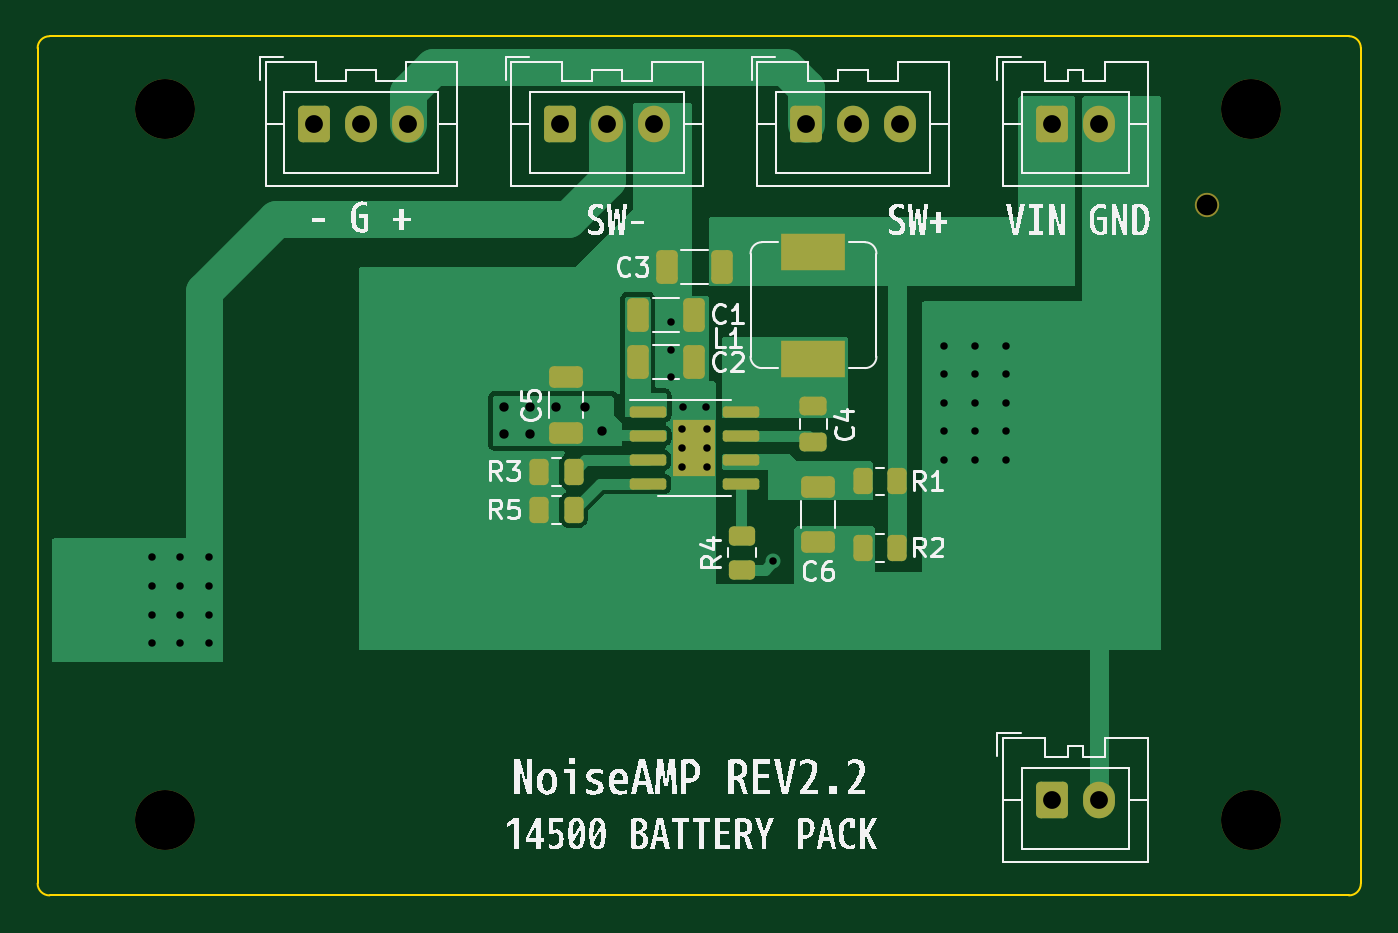
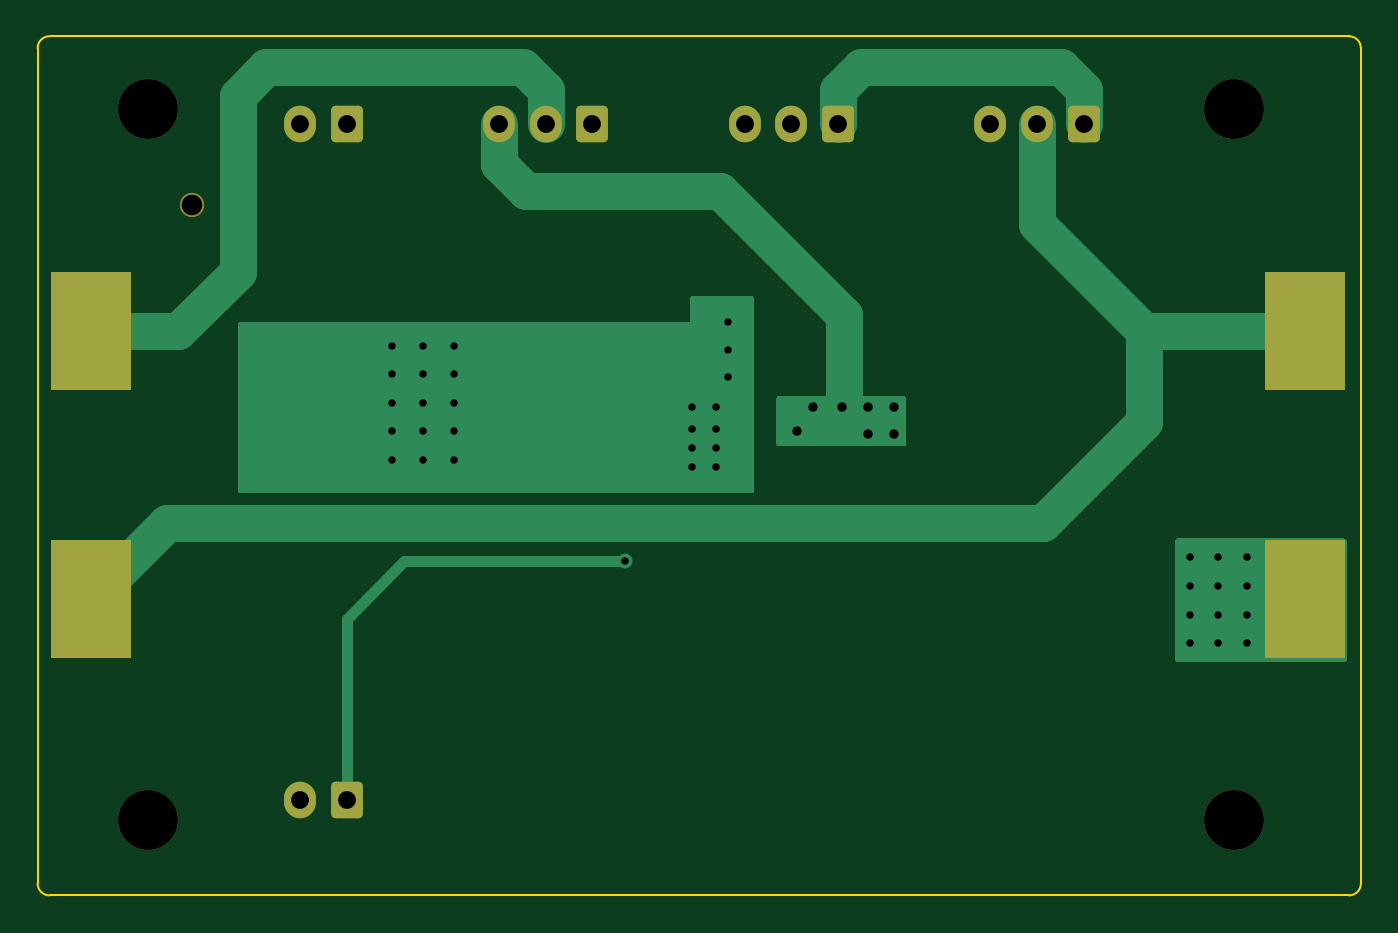
Circuit board: 11 layer files. Board 70.6 x 45.8 mm.
- bottom_copper: NoiseAMP_BAT-B_Cu.gbr (7260 bytes)
- bottom_mask: NoiseAMP_BAT-B_Mask.gbr (1991 bytes)
- paste: NoiseAMP_BAT-B_Paste.gbr (607 bytes)
- bottom_silk: NoiseAMP_BAT-B_Silkscreen.gbr (460 bytes)
- outline: NoiseAMP_BAT-Edge_Cuts.gbr (979 bytes)
- top_copper: NoiseAMP_BAT-F_Cu.gbr (21963 bytes)
- top_mask: NoiseAMP_BAT-F_Mask.gbr (3747 bytes)
- paste: NoiseAMP_BAT-F_Paste.gbr (3043 bytes)
- top_silk: NoiseAMP_BAT-F_Silkscreen.gbr (43869 bytes)
- drill: NoiseAMP_BAT-NPTH.drl (480 bytes)
- drill: NoiseAMP_BAT-PTH.drl (1203 bytes)

=== bottom_copper: NoiseAMP_BAT-B_Cu.gbr (7260 bytes, source omitted) ===
=== bottom_mask: NoiseAMP_BAT-B_Mask.gbr (1991 bytes, source withheld) ===
=== paste: NoiseAMP_BAT-B_Paste.gbr ===
%TF.GenerationSoftware,KiCad,Pcbnew,(6.0.2)*%
%TF.CreationDate,2022-04-08T09:52:01+08:00*%
%TF.ProjectId,NoiseAMP_BAT,4e6f6973-6541-44d5-905f-4241542e6b69,rev?*%
%TF.SameCoordinates,Original*%
%TF.FileFunction,Paste,Bot*%
%TF.FilePolarity,Positive*%
%FSLAX46Y46*%
G04 Gerber Fmt 4.6, Leading zero omitted, Abs format (unit mm)*
G04 Created by KiCad (PCBNEW (6.0.2)) date 2022-04-08 09:52:01*
%MOMM*%
%LPD*%
G01*
G04 APERTURE LIST*
%ADD10R,4.320000X6.350000*%
G04 APERTURE END LIST*
D10*
%TO.C,U2*%
X160974000Y-61850889D03*
X96174000Y-61850889D03*
X160974000Y-76110889D03*
X96174000Y-76110889D03*
%TD*%
M02*

=== bottom_silk: NoiseAMP_BAT-B_Silkscreen.gbr ===
%TF.GenerationSoftware,KiCad,Pcbnew,(6.0.2)*%
%TF.CreationDate,2022-04-08T09:52:01+08:00*%
%TF.ProjectId,NoiseAMP_BAT,4e6f6973-6541-44d5-905f-4241542e6b69,rev?*%
%TF.SameCoordinates,Original*%
%TF.FileFunction,Legend,Bot*%
%TF.FilePolarity,Positive*%
%FSLAX46Y46*%
G04 Gerber Fmt 4.6, Leading zero omitted, Abs format (unit mm)*
G04 Created by KiCad (PCBNEW (6.0.2)) date 2022-04-08 09:52:01*
%MOMM*%
%LPD*%
G01*
G04 APERTURE LIST*
G04 APERTURE END LIST*
M02*

=== outline: NoiseAMP_BAT-Edge_Cuts.gbr ===
%TF.GenerationSoftware,KiCad,Pcbnew,(6.0.2)*%
%TF.CreationDate,2022-04-08T09:52:01+08:00*%
%TF.ProjectId,NoiseAMP_BAT,4e6f6973-6541-44d5-905f-4241542e6b69,rev?*%
%TF.SameCoordinates,Original*%
%TF.FileFunction,Profile,NP*%
%FSLAX46Y46*%
G04 Gerber Fmt 4.6, Leading zero omitted, Abs format (unit mm)*
G04 Created by KiCad (PCBNEW (6.0.2)) date 2022-04-08 09:52:01*
%MOMM*%
%LPD*%
G01*
G04 APERTURE LIST*
%TA.AperFunction,Profile*%
%ADD10C,0.100000*%
%TD*%
G04 APERTURE END LIST*
D10*
X93218000Y-91313000D02*
X93218000Y-46736000D01*
X93218000Y-91313000D02*
G75*
G03*
X93853000Y-91948000I635000J0D01*
G01*
X93853000Y-46101000D02*
G75*
G03*
X93218000Y-46736000I0J-635000D01*
G01*
X163830000Y-91313000D02*
X163830000Y-46736000D01*
X163195000Y-91948000D02*
G75*
G03*
X163830000Y-91313000I0J635000D01*
G01*
X163830000Y-46736000D02*
G75*
G03*
X163195000Y-46101000I-635000J0D01*
G01*
X163195000Y-91948000D02*
X93853000Y-91948000D01*
X163195000Y-46101000D02*
X93853000Y-46101000D01*
M02*

=== top_copper: NoiseAMP_BAT-F_Cu.gbr (21963 bytes, source omitted) ===
=== top_mask: NoiseAMP_BAT-F_Mask.gbr ===
%TF.GenerationSoftware,KiCad,Pcbnew,(6.0.2)*%
%TF.CreationDate,2022-04-08T09:52:01+08:00*%
%TF.ProjectId,NoiseAMP_BAT,4e6f6973-6541-44d5-905f-4241542e6b69,rev?*%
%TF.SameCoordinates,Original*%
%TF.FileFunction,Soldermask,Top*%
%TF.FilePolarity,Negative*%
%FSLAX46Y46*%
G04 Gerber Fmt 4.6, Leading zero omitted, Abs format (unit mm)*
G04 Created by KiCad (PCBNEW (6.0.2)) date 2022-04-08 09:52:01*
%MOMM*%
%LPD*%
G01*
G04 APERTURE LIST*
G04 Aperture macros list*
%AMRoundRect*
0 Rectangle with rounded corners*
0 $1 Rounding radius*
0 $2 $3 $4 $5 $6 $7 $8 $9 X,Y pos of 4 corners*
0 Add a 4 corners polygon primitive as box body*
4,1,4,$2,$3,$4,$5,$6,$7,$8,$9,$2,$3,0*
0 Add four circle primitives for the rounded corners*
1,1,$1+$1,$2,$3*
1,1,$1+$1,$4,$5*
1,1,$1+$1,$6,$7*
1,1,$1+$1,$8,$9*
0 Add four rect primitives between the rounded corners*
20,1,$1+$1,$2,$3,$4,$5,0*
20,1,$1+$1,$4,$5,$6,$7,0*
20,1,$1+$1,$6,$7,$8,$9,0*
20,1,$1+$1,$8,$9,$2,$3,0*%
G04 Aperture macros list end*
%ADD10C,3.200000*%
%ADD11C,1.300000*%
%ADD12RoundRect,0.150000X-0.825000X-0.150000X0.825000X-0.150000X0.825000X0.150000X-0.825000X0.150000X0*%
%ADD13R,2.290000X3.000000*%
%ADD14RoundRect,0.250000X-0.262500X-0.450000X0.262500X-0.450000X0.262500X0.450000X-0.262500X0.450000X0*%
%ADD15RoundRect,0.250000X0.450000X-0.262500X0.450000X0.262500X-0.450000X0.262500X-0.450000X-0.262500X0*%
%ADD16R,3.400000X2.000000*%
%ADD17RoundRect,0.250000X-0.600000X-0.725000X0.600000X-0.725000X0.600000X0.725000X-0.600000X0.725000X0*%
%ADD18O,1.700000X1.950000*%
%ADD19RoundRect,0.250000X-0.650000X0.325000X-0.650000X-0.325000X0.650000X-0.325000X0.650000X0.325000X0*%
%ADD20RoundRect,0.250000X0.650000X-0.325000X0.650000X0.325000X-0.650000X0.325000X-0.650000X-0.325000X0*%
%ADD21RoundRect,0.250000X-0.475000X0.250000X-0.475000X-0.250000X0.475000X-0.250000X0.475000X0.250000X0*%
%ADD22RoundRect,0.250000X0.325000X0.650000X-0.325000X0.650000X-0.325000X-0.650000X0.325000X-0.650000X0*%
G04 APERTURE END LIST*
D10*
%TO.C,H4*%
X100000000Y-87945500D03*
%TD*%
%TO.C,H3*%
X157958100Y-87945500D03*
%TD*%
%TO.C,H2*%
X157958100Y-50000000D03*
%TD*%
%TO.C,H1*%
X100000000Y-50000000D03*
%TD*%
D11*
%TO.C,U2*%
X155604000Y-55110889D03*
%TD*%
D12*
%TO.C,U1*%
X125795000Y-66167000D03*
X125795000Y-67437000D03*
X125795000Y-68707000D03*
X125795000Y-69977000D03*
X130745000Y-69977000D03*
X130745000Y-68707000D03*
X130745000Y-67437000D03*
X130745000Y-66167000D03*
D13*
X128270000Y-68072000D03*
%TD*%
D14*
%TO.C,R5*%
X119991500Y-71374000D03*
X121816500Y-71374000D03*
%TD*%
D15*
%TO.C,R4*%
X130810000Y-74572500D03*
X130810000Y-72747500D03*
%TD*%
D14*
%TO.C,R3*%
X119991500Y-69342000D03*
X121816500Y-69342000D03*
%TD*%
%TO.C,R2*%
X137263500Y-73406000D03*
X139088500Y-73406000D03*
%TD*%
%TO.C,R1*%
X137263500Y-69850000D03*
X139088500Y-69850000D03*
%TD*%
D16*
%TO.C,L1*%
X134620000Y-63302000D03*
X134620000Y-57602000D03*
%TD*%
D17*
%TO.C,J5*%
X121106666Y-50800000D03*
D18*
X123606666Y-50800000D03*
X126106666Y-50800000D03*
%TD*%
D17*
%TO.C,J4*%
X147340000Y-86868000D03*
D18*
X149840000Y-86868000D03*
%TD*%
D17*
%TO.C,J3*%
X107990000Y-50800000D03*
D18*
X110490000Y-50800000D03*
X112990000Y-50800000D03*
%TD*%
D17*
%TO.C,J2*%
X134223332Y-50800000D03*
D18*
X136723332Y-50800000D03*
X139223332Y-50800000D03*
%TD*%
D17*
%TO.C,J1*%
X147340000Y-50800000D03*
D18*
X149840000Y-50800000D03*
%TD*%
D19*
%TO.C,C6*%
X134874000Y-70153000D03*
X134874000Y-73103000D03*
%TD*%
D20*
%TO.C,C5*%
X121412000Y-67261000D03*
X121412000Y-64311000D03*
%TD*%
D21*
%TO.C,C4*%
X134620000Y-65852000D03*
X134620000Y-67752000D03*
%TD*%
D22*
%TO.C,C3*%
X129745000Y-58420000D03*
X126795000Y-58420000D03*
%TD*%
%TO.C,C2*%
X128221000Y-63500000D03*
X125271000Y-63500000D03*
%TD*%
%TO.C,C1*%
X128221000Y-60960000D03*
X125271000Y-60960000D03*
%TD*%
M02*

=== paste: NoiseAMP_BAT-F_Paste.gbr (3043 bytes, source withheld) ===
=== top_silk: NoiseAMP_BAT-F_Silkscreen.gbr (43869 bytes, source omitted) ===
=== drill: NoiseAMP_BAT-NPTH.drl ===
M48
; DRILL file {KiCad (6.0.2)} date Fri Apr  8 09:52:03 2022
; FORMAT={-:-/ absolute / inch / decimal}
; #@! TF.CreationDate,2022-04-08T09:52:03+08:00
; #@! TF.GenerationSoftware,Kicad,Pcbnew,(6.0.2)
; #@! TF.FileFunction,NonPlated,1,2,NPTH
FMAT,2
INCH
; #@! TA.AperFunction,NonPlated,NPTH,ComponentDrill
T1C0.0433
; #@! TA.AperFunction,NonPlated,NPTH,ComponentDrill
T2C0.1260
%
G90
G05
T1
X6.1261Y-2.1697
T2
X3.937Y-1.9685
X3.937Y-3.4624
X6.2188Y-1.9685
X6.2188Y-3.4624
T0
M30

=== drill: NoiseAMP_BAT-PTH.drl ===
M48
; DRILL file {KiCad (6.0.2)} date Fri Apr  8 09:52:03 2022
; FORMAT={-:-/ absolute / inch / decimal}
; #@! TF.CreationDate,2022-04-08T09:52:03+08:00
; #@! TF.GenerationSoftware,Kicad,Pcbnew,(6.0.2)
; #@! TF.FileFunction,Plated,1,2,PTH
FMAT,2
INCH
; #@! TA.AperFunction,Plated,PTH,ViaDrill
T1C0.0157
; #@! TA.AperFunction,Plated,PTH,ViaDrill
T2C0.0197
; #@! TA.AperFunction,Plated,PTH,ComponentDrill
T3C0.0374
%
G90
G05
T1
X3.91Y-2.91
X3.91Y-2.97
X3.91Y-3.03
X3.91Y-3.09
X3.97Y-2.91
X3.97Y-2.97
X3.97Y-3.03
X3.97Y-3.09
X4.03Y-2.91
X4.03Y-2.97
X4.03Y-3.03
X4.03Y-3.09
X5.0Y-2.415
X5.0Y-2.475
X5.0Y-2.53
X5.024Y-2.64
X5.024Y-2.68
X5.024Y-2.72
X5.025Y-2.595
X5.075Y-2.595
X5.076Y-2.64
X5.076Y-2.68
X5.076Y-2.72
X5.216Y-2.918
X5.575Y-2.465
X5.575Y-2.525
X5.575Y-2.585
X5.575Y-2.645
X5.575Y-2.705
X5.64Y-2.465
X5.64Y-2.525
X5.64Y-2.585
X5.64Y-2.645
X5.64Y-2.705
X5.705Y-2.465
X5.705Y-2.525
X5.705Y-2.585
X5.705Y-2.645
X5.705Y-2.705
T2
X4.65Y-2.595
X4.65Y-2.65
X4.705Y-2.595
X4.705Y-2.65
X4.76Y-2.595
X4.82Y-2.595
X4.855Y-2.645
T3
X4.2516Y-2.0
X4.35Y-2.0
X4.4484Y-2.0
X4.768Y-2.0
X4.8664Y-2.0
X4.9648Y-2.0
X5.2844Y-2.0
X5.3828Y-2.0
X5.4812Y-2.0
X5.8008Y-2.0
X5.8008Y-3.42
X5.8992Y-2.0
X5.8992Y-3.42
T0
M30

